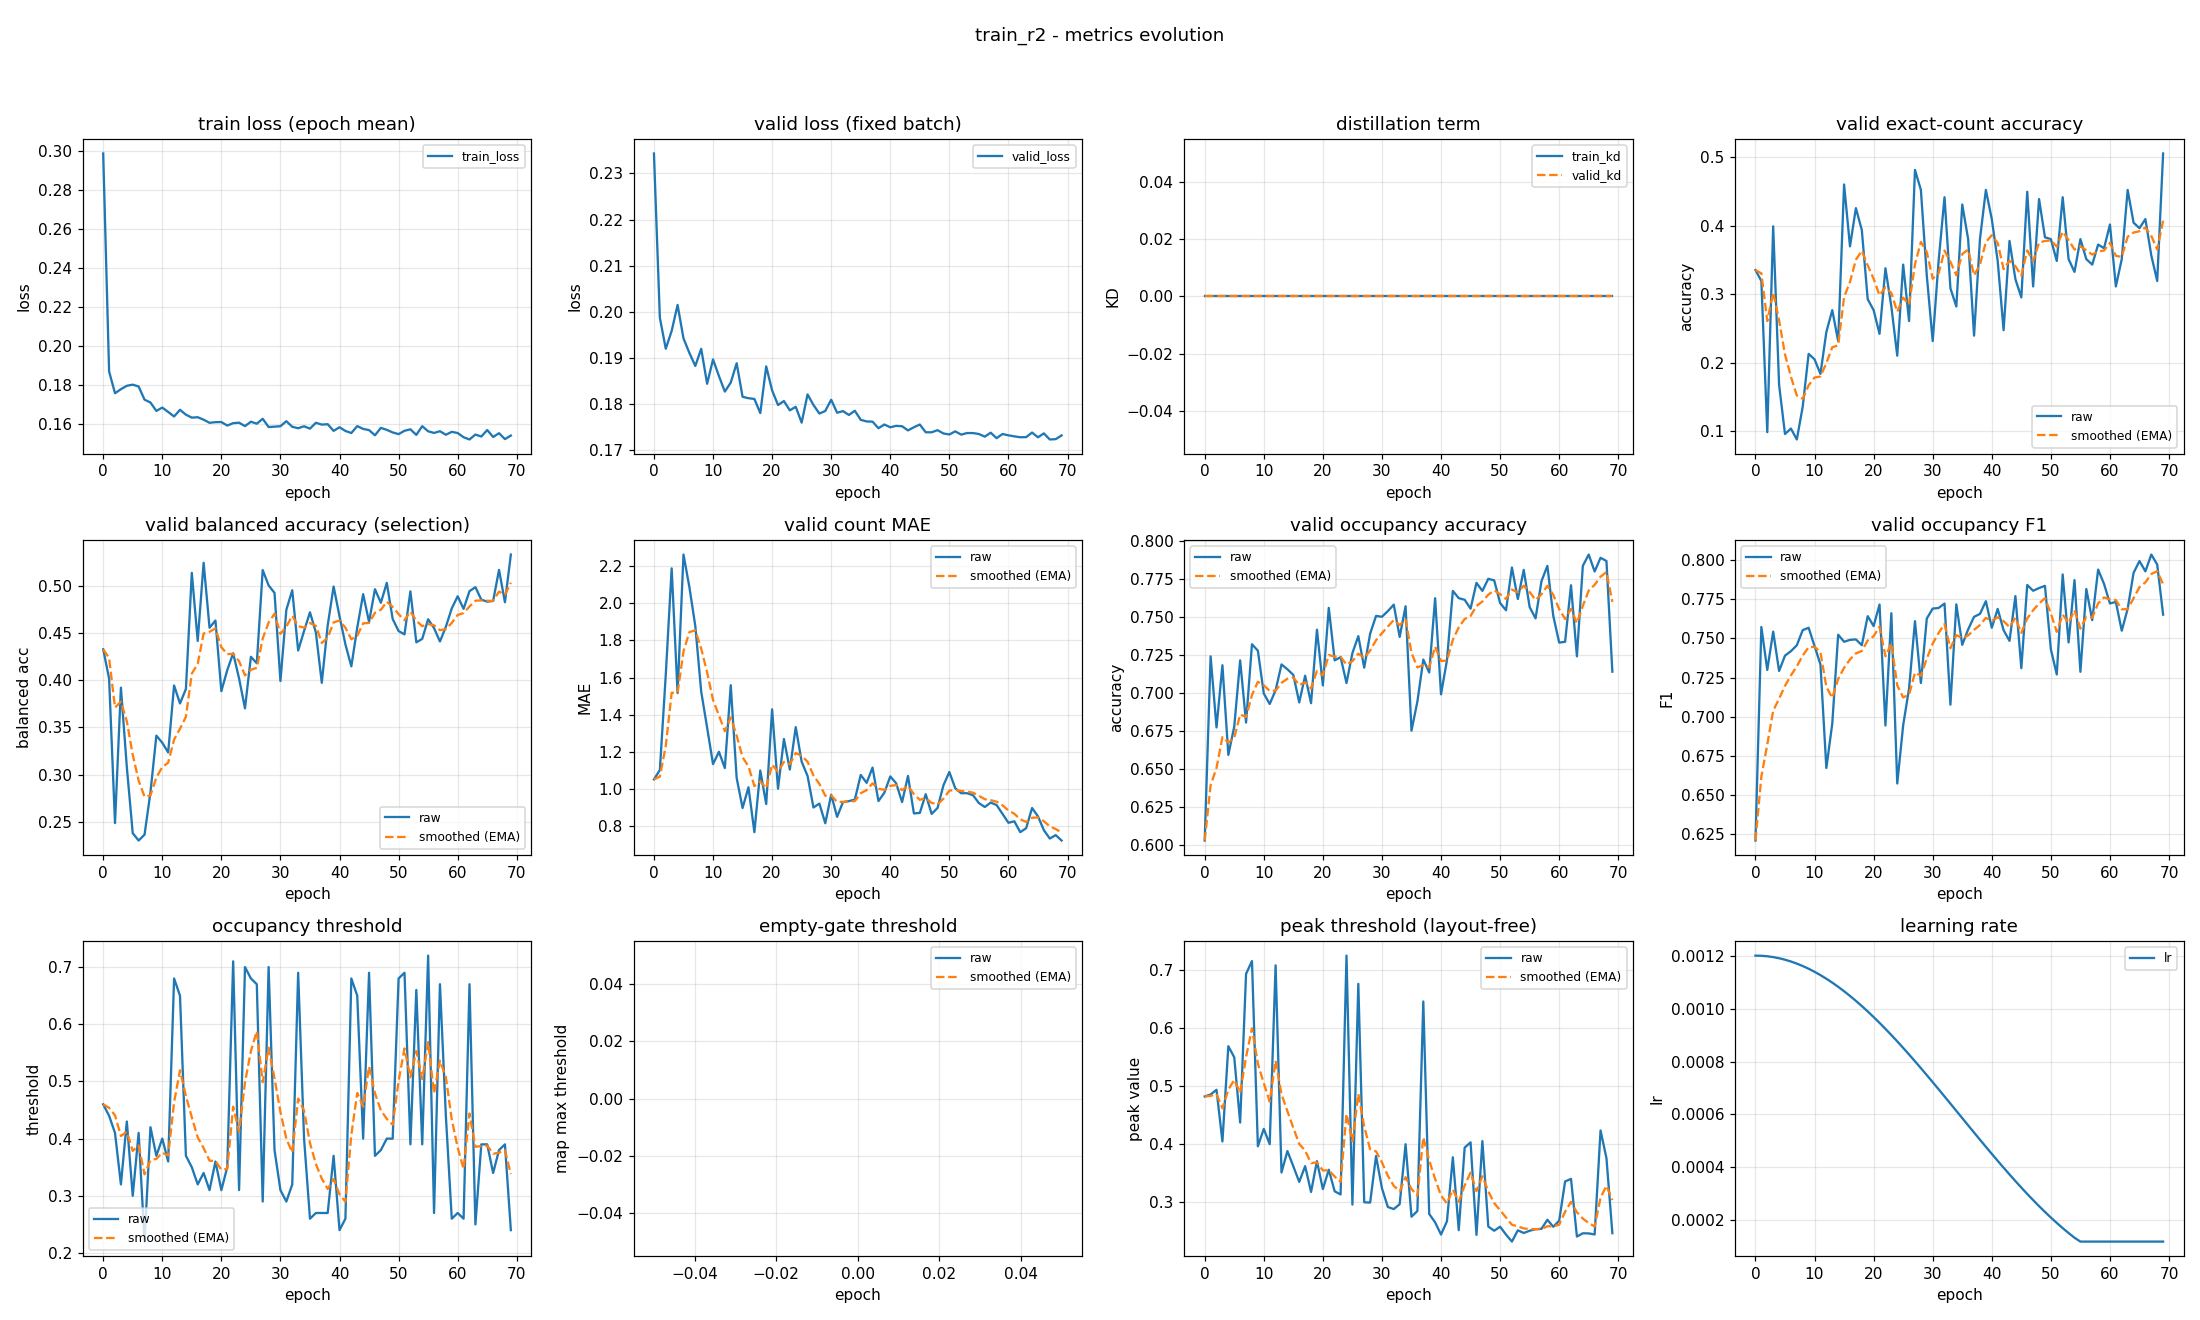

Data behind this chart, as committed beside it:
epoch, train_loss, valid_loss, train_kd, valid_kd, valid_accuracy, valid_accuracy_smoothed, valid_balanced_accuracy, valid_balanced_accuracy_smoothed, valid_mae, valid_mae_smoothed, valid_occupancy_accuracy, valid_occupancy_accuracy_smoothed, valid_occupancy_f1, valid_occupancy_f1_smoothed, valid_occupancy_threshold, valid_occupancy_threshold_smoothed, valid_empty_threshold, valid_empty_threshold_smoothed, valid_peak_threshold, valid_peak_threshold_smoothed, learning_rate
0, 0.2985, 0.2343, 0.0, 0.0, 0.3351, 0.3351, 0.433, 0.433, 1.051, 1.051, 0.6027, 0.6027, 0.6206, 0.6206, 0.46, 0.46, nan, nan, 0.4824, 0.4824, 0.0012
1, 0.1867, 0.1987, 0.0, 0.0, 0.3191, 0.3303, 0.402, 0.4237, 1.101, 1.066, 0.7239, 0.639, 0.7574, 0.6616, 0.44, 0.454, nan, nan, 0.4857, 0.4834, 0.001199
2, 0.1755, 0.192, 0.0, 0.0, 0.0984, 0.2607, 0.2484, 0.3711, 1.614, 1.23, 0.6771, 0.6505, 0.7299, 0.6821, 0.41, 0.4408, nan, nan, 0.4939, 0.4865, 0.001198
3, 0.1776, 0.1959, 0.0, 0.0, 0.3989, 0.3022, 0.3923, 0.3775, 2.189, 1.518, 0.7181, 0.6708, 0.7544, 0.7038, 0.32, 0.4046, nan, nan, 0.4047, 0.462, 0.001194
4, 0.1794, 0.2015, 0.0, 0.0, 0.1676, 0.2618, 0.308, 0.3566, 1.516, 1.517, 0.659, 0.6672, 0.7292, 0.7114, 0.43, 0.4122, nan, nan, 0.569, 0.4941, 0.00119
5, 0.1799, 0.1943, 0.0, 0.0, 0.09574, 0.212, 0.2376, 0.3209, 2.263, 1.741, 0.6777, 0.6704, 0.739, 0.7197, 0.3, 0.3785, nan, nan, 0.5498, 0.5108, 0.001185
6, 0.179, 0.1911, 0.0, 0.0, 0.1037, 0.1795, 0.2298, 0.2936, 2.088, 1.845, 0.7213, 0.6856, 0.7419, 0.7263, 0.41, 0.388, nan, nan, 0.4373, 0.4888, 0.001178
7, 0.1723, 0.1883, 0.0, 0.0, 0.08777, 0.152, 0.2361, 0.2764, 1.878, 1.855, 0.6803, 0.684, 0.7457, 0.7321, 0.22, 0.3376, nan, nan, 0.6936, 0.5502, 0.00117
8, 0.1708, 0.192, 0.0, 0.0, 0.1356, 0.1471, 0.2811, 0.2778, 1.524, 1.756, 0.7319, 0.6984, 0.7553, 0.7391, 0.42, 0.3623, nan, nan, 0.7158, 0.5999, 0.001161
9, 0.1665, 0.1844, 0.0, 0.0, 0.2128, 0.1668, 0.3413, 0.2968, 1.33, 1.628, 0.7277, 0.7072, 0.7569, 0.7444, 0.37, 0.3646, nan, nan, 0.3965, 0.5389, 0.00115
10, 0.1682, 0.1897, 0.0, 0.0, 0.2048, 0.1782, 0.3338, 0.3079, 1.133, 1.479, 0.6995, 0.7049, 0.7452, 0.7447, 0.4, 0.3752, nan, nan, 0.4264, 0.5051, 0.001139
11, 0.1659, 0.1861, 0.0, 0.0, 0.1835, 0.1798, 0.3235, 0.3126, 1.199, 1.395, 0.6926, 0.7012, 0.7334, 0.7413, 0.36, 0.3707, nan, nan, 0.4001, 0.4736, 0.001126
12, 0.1636, 0.1828, 0.0, 0.0, 0.2447, 0.1993, 0.3946, 0.3372, 1.112, 1.31, 0.7016, 0.7013, 0.6671, 0.719, 0.68, 0.4635, nan, nan, 0.7084, 0.5441, 0.001113
13, 0.167, 0.1847, 0.0, 0.0, 0.2766, 0.2225, 0.3755, 0.3487, 1.559, 1.385, 0.7186, 0.7065, 0.6955, 0.7119, 0.65, 0.5194, nan, nan, 0.3513, 0.4862, 0.001098
14, 0.1645, 0.1889, 0.0, 0.0, 0.2314, 0.2251, 0.3909, 0.3613, 1.059, 1.287, 0.7154, 0.7092, 0.7524, 0.7241, 0.37, 0.4746, nan, nan, 0.3882, 0.4568, 0.001082
15, 0.163, 0.1816, 0.0, 0.0, 0.4601, 0.2956, 0.5143, 0.4072, 0.8963, 1.17, 0.7117, 0.7099, 0.7479, 0.7312, 0.35, 0.4372, nan, nan, 0.3619, 0.4283, 0.001065
16, 0.1632, 0.1813, 0.0, 0.0, 0.3697, 0.3178, 0.442, 0.4177, 1.008, 1.121, 0.6936, 0.705, 0.7491, 0.7366, 0.32, 0.4021, nan, nan, 0.3351, 0.4004, 0.001048
17, 0.162, 0.1812, 0.0, 0.0, 0.4255, 0.3501, 0.525, 0.4499, 0.766, 1.015, 0.7112, 0.7069, 0.7494, 0.7404, 0.34, 0.3834, nan, nan, 0.3622, 0.3889, 0.001029
18, 0.1604, 0.1781, 0.0, 0.0, 0.3936, 0.3632, 0.4559, 0.4517, 1.098, 1.04, 0.6931, 0.7027, 0.7457, 0.742, 0.31, 0.3614, nan, nan, 0.3177, 0.3675, 0.00101
19, 0.1607, 0.1882, 0.0, 0.0, 0.2926, 0.342, 0.4637, 0.4553, 0.9176, 1.003, 0.7415, 0.7144, 0.7643, 0.7487, 0.36, 0.361, nan, nan, 0.3708, 0.3685, 0.0009891
20, 0.1608, 0.183, 0.0, 0.0, 0.2766, 0.3224, 0.3886, 0.4353, 1.428, 1.131, 0.7048, 0.7115, 0.758, 0.7515, 0.31, 0.3457, nan, nan, 0.3226, 0.3548, 0.000968
21, 0.159, 0.1798, 0.0, 0.0, 0.242, 0.2983, 0.4109, 0.428, 1.0, 1.091, 0.7559, 0.7248, 0.7718, 0.7576, 0.35, 0.347, nan, nan, 0.356, 0.3551, 0.000946
22, 0.1602, 0.1807, 0.0, 0.0, 0.3378, 0.3101, 0.4289, 0.4282, 1.269, 1.145, 0.7213, 0.7237, 0.6943, 0.7386, 0.71, 0.4559, nan, nan, 0.3188, 0.3442, 0.0009233
23, 0.1604, 0.1787, 0.0, 0.0, 0.2819, 0.3017, 0.4021, 0.4204, 1.104, 1.132, 0.7234, 0.7236, 0.7662, 0.7469, 0.31, 0.4121, nan, nan, 0.3134, 0.335, 0.0009
24, 0.1587, 0.1795, 0.0, 0.0, 0.2101, 0.2742, 0.3703, 0.4054, 1.332, 1.192, 0.7064, 0.7185, 0.6571, 0.7199, 0.7, 0.4985, nan, nan, 0.7252, 0.4521, 0.000876
25, 0.1609, 0.176, 0.0, 0.0, 0.3431, 0.2949, 0.4251, 0.4113, 1.146, 1.179, 0.7261, 0.7207, 0.6944, 0.7123, 0.68, 0.5529, nan, nan, 0.2959, 0.4052, 0.0008515
26, 0.1599, 0.1821, 0.0, 0.0, 0.2606, 0.2846, 0.4182, 0.4134, 1.069, 1.146, 0.7372, 0.7257, 0.718, 0.714, 0.67, 0.5881, nan, nan, 0.6765, 0.4866, 0.0008265
27, 0.1624, 0.1798, 0.0, 0.0, 0.4814, 0.3436, 0.5173, 0.4445, 0.8989, 1.072, 0.7165, 0.7229, 0.7611, 0.7281, 0.29, 0.4986, nan, nan, 0.2999, 0.4306, 0.0008009
28, 0.1582, 0.178, 0.0, 0.0, 0.4521, 0.3762, 0.501, 0.4615, 0.9202, 1.026, 0.7388, 0.7277, 0.7215, 0.7261, 0.7, 0.559, nan, nan, 0.2994, 0.3912, 0.000775
29, 0.1584, 0.1785, 0.0, 0.0, 0.3271, 0.3615, 0.493, 0.4709, 0.8138, 0.9625, 0.7505, 0.7345, 0.7628, 0.7371, 0.38, 0.5053, nan, nan, 0.3798, 0.3878, 0.0007487
30, 0.1586, 0.181, 0.0, 0.0, 0.2314, 0.3224, 0.3993, 0.4494, 0.9681, 0.9642, 0.75, 0.7392, 0.7692, 0.7467, 0.31, 0.4467, nan, nan, 0.3241, 0.3687, 0.0007221
31, 0.1612, 0.1782, 0.0, 0.0, 0.3484, 0.3302, 0.475, 0.4571, 0.8484, 0.9295, 0.7537, 0.7435, 0.7695, 0.7536, 0.29, 0.3997, nan, nan, 0.2918, 0.3456, 0.0006952
32, 0.1583, 0.1785, 0.0, 0.0, 0.4415, 0.3636, 0.4958, 0.4687, 0.9282, 0.9291, 0.758, 0.7479, 0.7724, 0.7592, 0.32, 0.3758, nan, nan, 0.2882, 0.3284, 0.0006681
33, 0.1576, 0.1777, 0.0, 0.0, 0.3085, 0.3471, 0.4318, 0.4576, 0.9335, 0.9304, 0.7367, 0.7445, 0.7076, 0.7437, 0.69, 0.4701, nan, nan, 0.2966, 0.3189, 0.0006409
34, 0.1586, 0.1786, 0.0, 0.0, 0.2819, 0.3275, 0.4525, 0.4561, 0.9415, 0.9337, 0.7569, 0.7482, 0.7718, 0.7522, 0.4, 0.449, nan, nan, 0.4001, 0.3432, 0.0006137
35, 0.1574, 0.1766, 0.0, 0.0, 0.4309, 0.3585, 0.4724, 0.461, 1.074, 0.976, 0.675, 0.7263, 0.7459, 0.7503, 0.26, 0.3923, nan, nan, 0.275, 0.3227, 0.0005863
36, 0.1604, 0.1763, 0.0, 0.0, 0.3803, 0.3651, 0.4509, 0.458, 1.032, 0.9927, 0.6941, 0.7166, 0.7558, 0.752, 0.27, 0.3556, nan, nan, 0.2849, 0.3114, 0.0005591
37, 0.1594, 0.1762, 0.0, 0.0, 0.2394, 0.3274, 0.3974, 0.4398, 1.114, 1.029, 0.7218, 0.7182, 0.7639, 0.7555, 0.27, 0.3299, nan, nan, 0.6461, 0.4118, 0.0005319
38, 0.1597, 0.1748, 0.0, 0.0, 0.3803, 0.3432, 0.4584, 0.4454, 0.9335, 1.001, 0.7133, 0.7167, 0.7658, 0.7586, 0.27, 0.312, nan, nan, 0.2797, 0.3722, 0.0005048
39, 0.1562, 0.1756, 0.0, 0.0, 0.4521, 0.3759, 0.4998, 0.4617, 0.9787, 0.994, 0.7622, 0.7304, 0.7739, 0.7632, 0.37, 0.3294, nan, nan, 0.2653, 0.3401, 0.0004779
40, 0.1581, 0.175, 0.0, 0.0, 0.4096, 0.386, 0.4681, 0.4636, 1.066, 1.016, 0.6989, 0.7209, 0.7569, 0.7613, 0.24, 0.3026, nan, nan, 0.2443, 0.3114, 0.0004513
41, 0.1562, 0.1753, 0.0, 0.0, 0.3484, 0.3747, 0.4383, 0.456, 1.029, 1.02, 0.7213, 0.721, 0.769, 0.7636, 0.26, 0.2898, nan, nan, 0.2671, 0.2981, 0.000425
42, 0.1551, 0.1752, 0.0, 0.0, 0.2473, 0.3365, 0.4149, 0.4437, 0.9282, 0.9923, 0.767, 0.7348, 0.7553, 0.7611, 0.68, 0.4069, nan, nan, 0.3775, 0.3219, 0.0003991
43, 0.1587, 0.1743, 0.0, 0.0, 0.3777, 0.3489, 0.456, 0.4474, 1.069, 1.015, 0.7622, 0.7431, 0.7485, 0.7573, 0.65, 0.4798, nan, nan, 0.2519, 0.3009, 0.0003735
44, 0.1572, 0.175, 0.0, 0.0, 0.3218, 0.3407, 0.4916, 0.4607, 0.867, 0.9709, 0.7612, 0.7485, 0.7772, 0.7633, 0.4, 0.4559, nan, nan, 0.3941, 0.3289, 0.0003485
45, 0.1566, 0.1756, 0.0, 0.0, 0.2952, 0.3271, 0.4621, 0.4611, 0.8697, 0.9405, 0.7553, 0.7505, 0.731, 0.7536, 0.69, 0.5261, nan, nan, 0.4032, 0.3512, 0.000324
46, 0.154, 0.1739, 0.0, 0.0, 0.4495, 0.3638, 0.4969, 0.4718, 0.9707, 0.9496, 0.7723, 0.7571, 0.7843, 0.7628, 0.37, 0.4793, nan, nan, 0.2436, 0.3189, 0.0003
47, 0.1578, 0.1739, 0.0, 0.0, 0.3112, 0.348, 0.4825, 0.475, 0.8644, 0.924, 0.767, 0.7601, 0.7806, 0.7681, 0.38, 0.4495, nan, nan, 0.4054, 0.3449, 0.0002767
48, 0.1568, 0.1744, 0.0, 0.0, 0.4388, 0.3753, 0.5037, 0.4836, 0.8963, 0.9157, 0.775, 0.7645, 0.7823, 0.7724, 0.4, 0.4346, nan, nan, 0.2581, 0.3188, 0.000254
49, 0.1554, 0.1737, 0.0, 0.0, 0.383, 0.3776, 0.4652, 0.4781, 1.019, 0.9466, 0.7739, 0.7674, 0.7837, 0.7758, 0.4, 0.4242, nan, nan, 0.2508, 0.2984, 0.000232
50, 0.1546, 0.1735, 0.0, 0.0, 0.3803, 0.3784, 0.4525, 0.4704, 1.09, 0.9897, 0.759, 0.7649, 0.7431, 0.766, 0.68, 0.501, nan, nan, 0.2578, 0.2863, 0.0002109
51, 0.1563, 0.1741, 0.0, 0.0, 0.3484, 0.3694, 0.4489, 0.464, 1.003, 0.9936, 0.7543, 0.7617, 0.727, 0.7543, 0.69, 0.5577, nan, nan, 0.2442, 0.2736, 0.0001905
52, 0.157, 0.1734, 0.0, 0.0, 0.4415, 0.391, 0.4947, 0.4732, 0.9761, 0.9883, 0.7824, 0.7679, 0.791, 0.7653, 0.39, 0.5074, nan, nan, 0.2321, 0.2612, 0.0001709
53, 0.1542, 0.1738, 0.0, 0.0, 0.3511, 0.379, 0.4405, 0.4634, 0.9761, 0.9847, 0.7617, 0.766, 0.7475, 0.7599, 0.66, 0.5532, nan, nan, 0.2516, 0.2583, 0.0001523
54, 0.1587, 0.1738, 0.0, 0.0, 0.3324, 0.3651, 0.4441, 0.4576, 0.9654, 0.9789, 0.7809, 0.7705, 0.7874, 0.7682, 0.39, 0.5042, nan, nan, 0.247, 0.2549, 0.0001346
55, 0.156, 0.1736, 0.0, 0.0, 0.3803, 0.3696, 0.465, 0.4598, 0.9229, 0.9621, 0.7564, 0.7663, 0.7287, 0.7563, 0.72, 0.569, nan, nan, 0.2508, 0.2537, 0.00012
56, 0.1552, 0.173, 0.0, 0.0, 0.3511, 0.3641, 0.4556, 0.4585, 0.9016, 0.9439, 0.7489, 0.7611, 0.7817, 0.7639, 0.27, 0.4793, nan, nan, 0.2535, 0.2536, 0.00012
57, 0.1561, 0.1738, 0.0, 0.0, 0.3431, 0.3578, 0.4414, 0.4534, 0.9255, 0.9384, 0.7734, 0.7648, 0.7617, 0.7633, 0.67, 0.5365, nan, nan, 0.2541, 0.2538, 0.00012
58, 0.1543, 0.1727, 0.0, 0.0, 0.3723, 0.3621, 0.457, 0.4545, 0.9122, 0.9306, 0.7835, 0.7704, 0.7941, 0.7725, 0.44, 0.5075, nan, nan, 0.2698, 0.2586, 0.00012
59, 0.1557, 0.1736, 0.0, 0.0, 0.367, 0.3636, 0.4766, 0.4611, 0.8644, 0.9107, 0.7505, 0.7644, 0.785, 0.7763, 0.26, 0.4333, nan, nan, 0.2577, 0.2583, 0.00012
... 10 more rows
